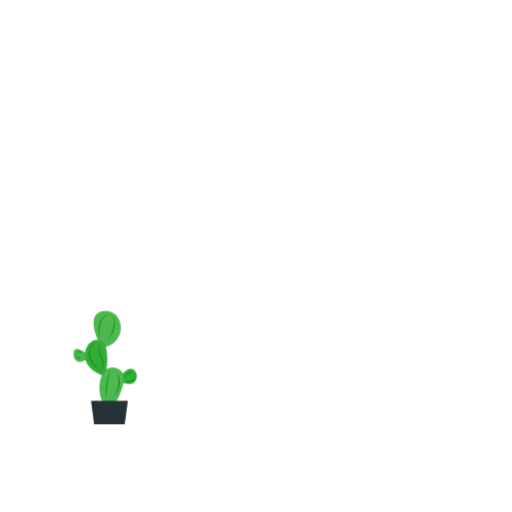
t = 0.00 s
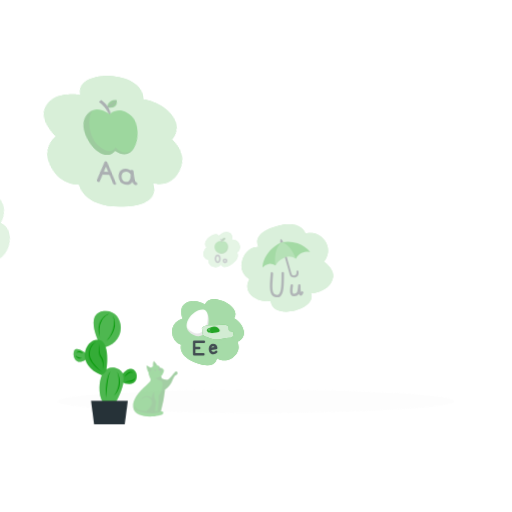
t = 1.60 s
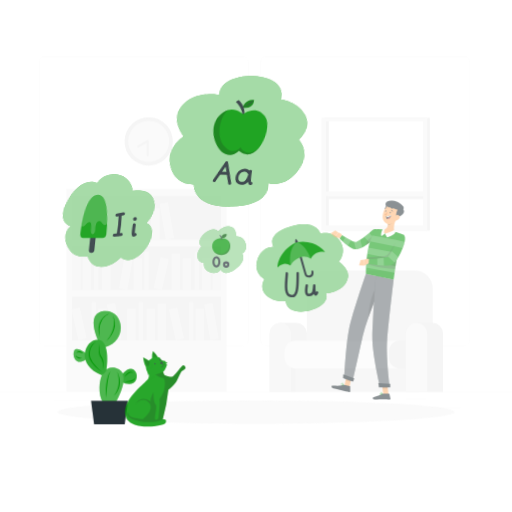
t = 2.80 s
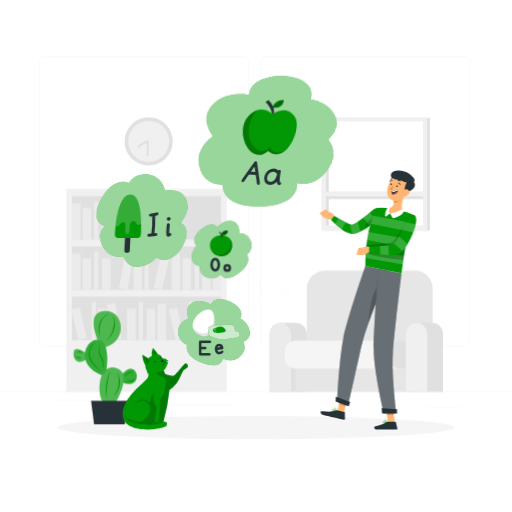
t = 5.20 s
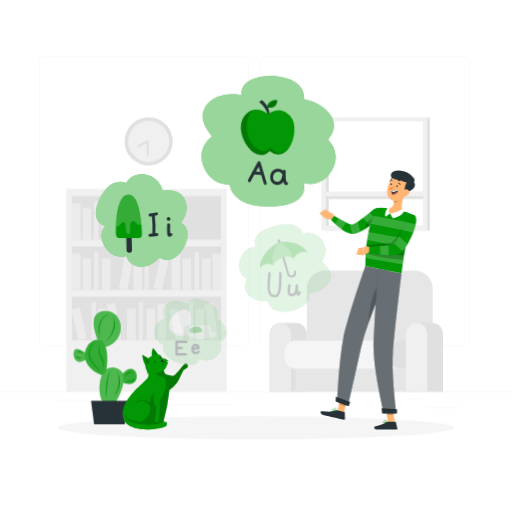
t = 6.40 s
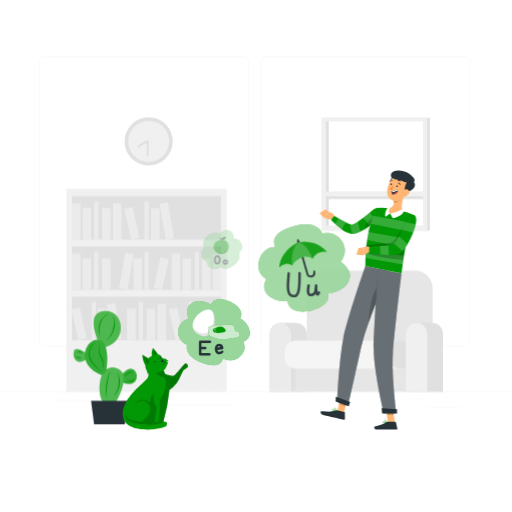
t = 8.00 s

The animated SVG that drew these frames (rendered in a browser with its animation timeline set to each time). Animation: 6 CSS @keyframes rules; one cycle of 9.60 s, repeats indefinitely.

<svg class="animated" id="freepik_stories-vowels" xmlns="http://www.w3.org/2000/svg" viewBox="0 0 500 500" version="1.1" xmlns:xlink="http://www.w3.org/1999/xlink" xmlns:svgjs="http://svgjs.com/svgjs"><style>
svg#freepik_stories-vowels:not(.animated) .animable 
		{opacity: 0;}
svg#freepik_stories-vowels.animated #freepik--background-complete--inject-1 
		{animation: 4.2s 1 forwards cubic-bezier(.36,-0.01,.5,1.38) fadeIn;animation-delay: 1.5s;opacity: 0}
svg#freepik_stories-vowels.animated #freepik--Shadow--inject-1 
		{animation: 7s infinite forwards cubic-bezier(.36,-0.01,.5,1.38) slideDown;animation-delay: 0s;}
svg#freepik_stories-vowels.animated #freepik--Plant--inject-1 
		{animation: 0 infinite forwards cubic-bezier(.36,-0.01,.5,1.38) slideUp;animation-delay: 0s;}
svg#freepik_stories-vowels.animated #freepik--Cat--inject-1 
		{animation: 5s 1 forwards cubic-bezier(.36,-0.01,.5,1.38) zoomIn;animation-delay: 0s;}
svg#freepik_stories-vowels.animated #freepik--vowel-u--inject-1 
		{animation: 5s infinite forwards cubic-bezier(.36,-0.01,.5,1.38) slideLeft;animation-delay: 0s;}
svg#freepik_stories-vowels.animated #freepik--vowel-o--inject-1 
		{animation: 6s infinite forwards cubic-bezier(.36,-0.01,.5,1.38) zoomIn;animation-delay: 0s;}
svg#freepik_stories-vowels.animated #freepik--vowel-i--inject-1 
		{animation: 7s infinite forwards cubic-bezier(.36,-0.01,.5,1.38) lightSpeedLeft;animation-delay: 0.4s;opacity: 0}
svg#freepik_stories-vowels.animated #freepik--vowel-e--inject-1 
		{animation: 2.8s infinite forwards cubic-bezier(.36,-0.01,.5,1.38) slideLeft;animation-delay: 0s;}
svg#freepik_stories-vowels.animated #freepik--vowel-a--inject-1 
		{animation: 8s infinite forwards cubic-bezier(.36,-0.01,.5,1.38) lightSpeedLeft;animation-delay: 0s;}
svg#freepik_stories-vowels.animated #freepik--Character--inject-1 
		{animation: 3s 1 forwards cubic-bezier(.36,-0.01,.5,1.38) zoomIn;animation-delay: 1.6s;opacity: 0}            @keyframes fadeIn {                0% {                    opacity: 0;                }                100% {                    opacity: 1;                }            }                    @keyframes slideDown {                0% {                    opacity: 0;                    transform: translateY(-30px);                }                100% {                    opacity: 1;                    transform: translateY(0);                }            }                    @keyframes slideUp {                0% {                    opacity: 0;                    transform: translateY(30px);                }                100% {                    opacity: 1;                    transform: inherit;                }            }                    @keyframes zoomIn {                0% {                    opacity: 0;                    transform: scale(0.5);                }                100% {                    opacity: 1;                    transform: scale(1);                }            }                    @keyframes slideLeft {                0% {                    opacity: 0;                    transform: translateX(-30px);                }                100% {                    opacity: 1;                    transform: translateX(0);                }            }                    @keyframes lightSpeedLeft {              from {                transform: translate3d(-50%, 0, 0) skewX(20deg);                opacity: 0;              }              60% {                transform: skewX(-10deg);                opacity: 1;              }              80% {                transform: skewX(2deg);              }              to {                opacity: 1;                transform: translate3d(0, 0, 0);              }            }
    </style>
	<g id="freepik--background-complete--inject-1" style="transform-origin: 250px 228.23px 0px;" class="animable"><rect y="382.4" width="500" height="0.25" style="fill: rgb(235, 235, 235); transform-origin: 250px 382.525px 0px;" id="elxksptpoyv4" class="animable"></rect><rect x="416.78" y="398.49" width="33.12" height="0.25" style="fill: rgb(235, 235, 235); transform-origin: 433.34px 398.615px 0px;" id="elcibci3r6iz7" class="animable"></rect><rect x="322.53" y="401.21" width="8.69" height="0.25" style="fill: rgb(235, 235, 235); transform-origin: 326.875px 401.335px 0px;" id="elychxprxio1e" class="animable"></rect><rect x="396.59" y="389.21" width="19.19" height="0.25" style="fill: rgb(235, 235, 235); transform-origin: 406.185px 389.335px 0px;" id="el6kr9z1sye3l" class="animable"></rect><rect x="52.46" y="390.89" width="43.19" height="0.25" style="fill: rgb(235, 235, 235); transform-origin: 74.055px 391.015px 0px;" id="elqm0g68o5wzh" class="animable"></rect><rect x="104.56" y="390.89" width="6.33" height="0.25" style="fill: rgb(235, 235, 235); transform-origin: 107.725px 391.015px 0px;" id="el1p5yipfyoa6" class="animable"></rect><rect x="131.47" y="395.11" width="93.68" height="0.25" style="fill: rgb(235, 235, 235); transform-origin: 178.31px 395.235px 0px;" id="el3djxaoil8o4" class="animable"></rect><path d="M237,337.8H43.91a5.71,5.71,0,0,1-5.7-5.71V60.66A5.71,5.71,0,0,1,43.91,55H237a5.71,5.71,0,0,1,5.71,5.71V332.09A5.71,5.71,0,0,1,237,337.8ZM43.91,55.2a5.46,5.46,0,0,0-5.45,5.46V332.09a5.46,5.46,0,0,0,5.45,5.46H237a5.47,5.47,0,0,0,5.46-5.46V60.66A5.47,5.47,0,0,0,237,55.2Z" style="fill: rgb(235, 235, 235); transform-origin: 140.46px 196.4px 0px;" id="el8dz42i6q6t5" class="animable"></path><path d="M453.31,337.8H260.21a5.72,5.72,0,0,1-5.71-5.71V60.66A5.72,5.72,0,0,1,260.21,55h193.1A5.71,5.71,0,0,1,459,60.66V332.09A5.71,5.71,0,0,1,453.31,337.8ZM260.21,55.2a5.47,5.47,0,0,0-5.46,5.46V332.09a5.47,5.47,0,0,0,5.46,5.46h193.1a5.47,5.47,0,0,0,5.46-5.46V60.66a5.47,5.47,0,0,0-5.46-5.46Z" style="fill: rgb(235, 235, 235); transform-origin: 356.75px 196.4px 0px;" id="elhm9a8lz2179" class="animable"></path><rect x="414.5" y="115" width="5.24" height="110.17" style="fill: rgb(224, 224, 224); transform-origin: 417.12px 170.085px 0px;" id="elxuv2oknto9q" class="animable"></rect><g id="eltonrob8ndrr"><rect x="317.1" y="115" width="99.62" height="110.17" style="fill: rgb(224, 224, 224); transform-origin: 366.91px 170.085px 0px; transform: rotate(180deg);" class="animable" id="elfv9z35qx9xp"></rect></g><g id="elk6b37m2gqsh"><rect x="313.92" y="115" width="103.32" height="110.17" style="fill: rgb(240, 240, 240); transform-origin: 365.58px 170.085px 0px; transform: rotate(180deg);" class="animable" id="el5h38opreohr"></rect></g><g id="elojrylvp3bb"><rect x="318.29" y="118.51" width="94.74" height="101.6" style="fill: rgb(255, 255, 255); transform-origin: 365.66px 169.31px 0px; transform: rotate(180deg);" class="animable" id="el85etejwk7r7"></rect></g><g id="elvxd6n4xk2"><rect x="318.29" y="118.51" width="2.74" height="101.6" style="fill: rgb(224, 224, 224); transform-origin: 319.66px 169.31px 0px; transform: rotate(180deg);" class="animable" id="el44cfynotybo"></rect></g><g id="elwdd4625pnx"><rect x="365.63" y="146.67" width="2.74" height="92.54" style="fill: rgb(224, 224, 224); transform-origin: 367px 192.94px 0px; transform: rotate(-90deg);" class="animable" id="elioojbc9qrrk"></rect></g><g id="elwsoglfu7zkt"><rect x="318.29" y="186.97" width="96.21" height="4.6" style="fill: rgb(240, 240, 240); transform-origin: 366.395px 189.27px 0px; transform: rotate(180deg);" class="animable" id="elr7yrdh6uvi"></rect></g><rect x="64.86" y="184.35" width="156.54" height="198.22" style="fill: rgb(240, 240, 240); transform-origin: 143.13px 283.46px 0px;" id="elmkd4wn77tdh" class="animable"></rect><rect x="70.39" y="191.57" width="145.47" height="42.39" style="fill: rgb(224, 224, 224); transform-origin: 143.125px 212.765px 0px;" id="elwcjsnqslsqj" class="animable"></rect><rect x="70.39" y="198.44" width="8.26" height="35.52" style="fill: rgb(235, 235, 235); transform-origin: 74.52px 216.2px 0px;" id="el0te5hdnvpzt" class="animable"></rect><rect x="110.35" y="198.44" width="8.26" height="35.52" style="fill: rgb(235, 235, 235); transform-origin: 114.48px 216.2px 0px;" id="el5doeydqzd9i" class="animable"></rect><g id="elh8jfs63i6ua"><rect x="158.79" y="197.99" width="8.26" height="35.52" style="fill: rgb(235, 235, 235); transform-origin: 162.92px 215.75px 0px; transform: rotate(-9.78deg);" class="animable" id="elk26n9lzxkk"></rect></g><rect x="80.63" y="203.12" width="8.26" height="30.84" style="fill: rgb(235, 235, 235); transform-origin: 84.76px 218.54px 0px;" id="el3axk52ylvu7" class="animable"></rect><rect x="99.62" y="203.12" width="8.26" height="30.84" style="fill: rgb(235, 235, 235); transform-origin: 103.75px 218.54px 0px;" id="elwegt9xy5u4" class="animable"></rect><rect x="147.57" y="203.12" width="8.26" height="30.84" style="fill: rgb(235, 235, 235); transform-origin: 151.7px 218.54px 0px;" id="elco7vw58p3gt" class="animable"></rect><g id="elo5idtq35h39"><rect x="124.65" y="202.59" width="8.26" height="30.84" style="fill: rgb(235, 235, 235); transform-origin: 128.78px 218.01px 0px; transform: rotate(-12.53deg);" class="animable" id="el0p78qatu4wq"></rect></g><rect x="91.91" y="196.67" width="4.13" height="37.29" style="fill: rgb(235, 235, 235); transform-origin: 93.975px 215.315px 0px;" id="elg2wlljzd12w" class="animable"></rect><rect x="141.06" y="196.67" width="4.13" height="37.29" style="fill: rgb(235, 235, 235); transform-origin: 143.125px 215.315px 0px;" id="elyxglxv0wzym" class="animable"></rect><g id="elgzmdlj3ldal"><rect x="70.39" y="240.67" width="145.47" height="42.39" style="fill: rgb(224, 224, 224); transform-origin: 143.125px 261.865px 0px; transform: rotate(180deg);" class="animable" id="elalnxovs2tac"></rect></g><g id="elvt6izeb4dns"><rect x="207.6" y="247.54" width="8.26" height="35.52" style="fill: rgb(235, 235, 235); transform-origin: 211.73px 265.3px 0px; transform: rotate(180deg);" class="animable" id="elquxb7z7jbkj"></rect></g><g id="elafbfnvso2m"><rect x="167.64" y="247.54" width="8.26" height="35.52" style="fill: rgb(235, 235, 235); transform-origin: 171.77px 265.3px 0px; transform: rotate(180deg);" class="animable" id="elgd38t9j4ov8"></rect></g><g id="elktw5g71qgha"><rect x="119.2" y="247.09" width="8.26" height="35.52" style="fill: rgb(235, 235, 235); transform-origin: 123.33px 264.85px 0px; transform: rotate(-170.256deg);" class="animable" id="elje8td0g7too"></rect></g><g id="el1rshxm21fllj"><rect x="197.36" y="252.22" width="8.26" height="30.84" style="fill: rgb(235, 235, 235); transform-origin: 201.49px 267.64px 0px; transform: rotate(180deg);" class="animable" id="elgoiudmx03o7"></rect></g><g id="elrktrsc2yzgf"><rect x="178.36" y="252.22" width="8.26" height="30.84" style="fill: rgb(235, 235, 235); transform-origin: 182.49px 267.64px 0px; transform: rotate(180deg);" class="animable" id="elgj7boag4pzh"></rect></g><g id="ela7zh8cqv1sg"><rect x="130.42" y="252.22" width="8.26" height="30.84" style="fill: rgb(235, 235, 235); transform-origin: 134.55px 267.64px 0px; transform: rotate(180deg);" class="animable" id="elw8agzfb88gm"></rect></g><g id="elczc833zj2q"><rect x="153.34" y="251.69" width="8.26" height="30.84" style="fill: rgb(235, 235, 235); transform-origin: 157.47px 267.11px 0px; transform: rotate(-167.47deg);" class="animable" id="el6xk37qpf7oa"></rect></g><g id="elrlcpdgohvdi"><rect x="190.21" y="245.77" width="4.13" height="37.29" style="fill: rgb(235, 235, 235); transform-origin: 192.275px 264.415px 0px; transform: rotate(180deg);" class="animable" id="el0zpo9hifs9ch"></rect></g><g id="el3i9pyxz8h0l"><rect x="141.06" y="245.77" width="4.13" height="37.29" style="fill: rgb(235, 235, 235); transform-origin: 143.125px 264.415px 0px; transform: rotate(180deg);" class="animable" id="eli7k4ew3smpt"></rect></g><rect x="70.39" y="247.54" width="8.26" height="35.52" style="fill: rgb(235, 235, 235); transform-origin: 74.52px 265.3px 0px;" id="el9ilajs02fms" class="animable"></rect><rect x="80.63" y="252.22" width="8.26" height="30.84" style="fill: rgb(235, 235, 235); transform-origin: 84.76px 267.64px 0px;" id="el67z4bt2v2af" class="animable"></rect><rect x="99.62" y="252.22" width="8.26" height="30.84" style="fill: rgb(235, 235, 235); transform-origin: 103.75px 267.64px 0px;" id="els9ygj5avboq" class="animable"></rect><rect x="91.91" y="245.77" width="4.13" height="37.29" style="fill: rgb(235, 235, 235); transform-origin: 93.975px 264.415px 0px;" id="elf7vrx3edbot" class="animable"></rect><rect x="70.39" y="289.77" width="145.47" height="42.39" style="fill: rgb(224, 224, 224); transform-origin: 143.125px 310.965px 0px;" id="elwz2vlv91tjr" class="animable"></rect><rect x="153.89" y="296.63" width="8.26" height="35.52" style="fill: rgb(235, 235, 235); transform-origin: 158.02px 314.39px 0px;" id="el6ldtcta8lxj" class="animable"></rect><g id="el6121lsdxbai"><rect x="202.32" y="296.19" width="8.26" height="35.52" style="fill: rgb(235, 235, 235); transform-origin: 206.45px 313.95px 0px; transform: rotate(-9.78deg);" class="animable" id="el6b6nnsnywqi"></rect></g><rect x="124.17" y="301.32" width="8.26" height="30.84" style="fill: rgb(235, 235, 235); transform-origin: 128.3px 316.74px 0px;" id="elk828kfd0t3q" class="animable"></rect><rect x="143.16" y="301.32" width="8.26" height="30.84" style="fill: rgb(235, 235, 235); transform-origin: 147.29px 316.74px 0px;" id="el0t4edphr64p" class="animable"></rect><rect x="191.1" y="301.32" width="8.26" height="30.84" style="fill: rgb(235, 235, 235); transform-origin: 195.23px 316.74px 0px;" id="elrl6i78zoz6" class="animable"></rect><g id="eloh7ls98h3t9"><rect x="168.18" y="300.79" width="8.26" height="30.84" style="fill: rgb(235, 235, 235); transform-origin: 172.31px 316.21px 0px; transform: rotate(-12.53deg);" class="animable" id="eldf13suuoepc"></rect></g><rect x="135.44" y="294.87" width="4.13" height="37.29" style="fill: rgb(235, 235, 235); transform-origin: 137.505px 313.515px 0px;" id="el7jkbeiv7chj" class="animable"></rect><rect x="184.6" y="294.87" width="4.13" height="37.29" style="fill: rgb(235, 235, 235); transform-origin: 186.665px 313.515px 0px;" id="elzn37op7fr1s" class="animable"></rect><g id="elj3e4di1yb7c"><rect x="107.25" y="296.19" width="8.26" height="35.52" style="fill: rgb(235, 235, 235); transform-origin: 111.38px 313.95px 0px; transform: rotate(-9.78deg);" class="animable" id="el3b26clv96g"></rect></g><rect x="96.03" y="301.32" width="8.26" height="30.84" style="fill: rgb(235, 235, 235); transform-origin: 100.16px 316.74px 0px;" id="eltnblwkq44qp" class="animable"></rect><g id="elg72jt2yqmip"><rect x="73.11" y="300.79" width="8.26" height="30.84" style="fill: rgb(235, 235, 235); transform-origin: 77.24px 316.21px 0px; transform: rotate(-12.53deg);" class="animable" id="elfnsudzzjpjg"></rect></g><rect x="89.53" y="294.87" width="4.13" height="37.29" style="fill: rgb(235, 235, 235); transform-origin: 91.595px 313.515px 0px;" id="elevqz7mnfapf" class="animable"></rect><path d="M317,264.25h88.22a17.32,17.32,0,0,1,17.32,17.33v68.88H299.68V281.58A17.33,17.33,0,0,1,317,264.25Z" style="fill: rgb(230, 230, 230); transform-origin: 361.11px 307.355px 0px;" id="elifj4pygjnjn" class="animable"></path><path d="M273.6,315.31h15.78a10.3,10.3,0,0,1,10.3,10.29v57H263.3v-57A10.3,10.3,0,0,1,273.6,315.31Z" style="fill: rgb(224, 224, 224); transform-origin: 281.49px 348.955px 0px;" id="elt8k7zuz79ja" class="animable"></path><path d="M273.6,315.31h.33a10.3,10.3,0,0,1,10.3,10.29v57H263.3v-57A10.3,10.3,0,0,1,273.6,315.31Z" style="fill: rgb(235, 235, 235); transform-origin: 273.765px 348.955px 0px;" id="elcihe0jopu8" class="animable"></path><rect x="288.63" y="356.4" width="121.06" height="26.17" style="fill: rgb(230, 230, 230); transform-origin: 349.16px 369.485px 0px;" id="eleykdvrr4a1" class="animable"></rect><rect x="277.99" y="332.47" width="137.69" height="27.45" rx="10.47" style="fill: rgb(245, 245, 245); transform-origin: 346.835px 346.195px 0px;" id="elsriazivfea" class="animable"></rect><rect x="380.07" y="332.47" width="35.41" height="27.45" rx="10.47" style="fill: rgb(224, 224, 224); isolation: isolate; transform-origin: 397.775px 346.195px 0px;" id="elmfsjrbd61oo" class="animable"></rect><path d="M406.58,315.31h15.79a10.3,10.3,0,0,1,10.3,10.29v57H396.29v-57A10.29,10.29,0,0,1,406.58,315.31Z" style="fill: rgb(224, 224, 224); transform-origin: 414.48px 348.955px 0px;" id="el1lcegrrc201" class="animable"></path><path d="M406.58,315.31h.34a10.29,10.29,0,0,1,10.29,10.29v57H396.29v-57A10.29,10.29,0,0,1,406.58,315.31Z" style="fill: rgb(240, 240, 240); transform-origin: 406.75px 348.955px 0px;" id="elthot60yxd" class="animable"></path><g id="elxsy9wllxwh"><circle cx="145.19" cy="138.02" r="23.55" style="fill: rgb(224, 224, 224); transform-origin: 145.19px 138.02px 0px; transform: rotate(-9.22deg);" class="animable" id="elomnxcc20n9"></circle></g><g id="elnz5ka0vjao"><circle cx="145.19" cy="138.02" r="20.03" style="fill: rgb(240, 240, 240); transform-origin: 145.19px 138.02px 0px; transform: rotate(-9.22deg);" class="animable" id="elbqvxiemvlde"></circle></g><polyline points="144.25 151.76 144.25 137.76 134.97 143.01" style="fill: rgb(240, 240, 240); transform-origin: 139.61px 144.76px 0px;" id="elzee8f96eow" class="animable"></polyline><path d="M144.25,152.76a1,1,0,0,1-1-1V139.47l-7.79,4.41a1,1,0,0,1-1-1.74l9.27-5.25a1,1,0,0,1,1,0,1,1,0,0,1,.5.87v14A1,1,0,0,1,144.25,152.76Z" style="fill: rgb(224, 224, 224); transform-origin: 139.593px 144.758px 0px;" id="elcco3a6np94a" class="animable"></path></g><g id="freepik--Shadow--inject-1" style="transform-origin: 250px 416.24px 0px;" class="animable"><ellipse id="freepik--path--inject-1" cx="250" cy="416.24" rx="193.89" ry="11.32" style="fill: rgb(245, 245, 245); transform-origin: 250px 416.24px 0px;" class="animable"></ellipse></g><g id="freepik--Plant--inject-1" style="transform-origin: 102.677px 358.995px 0px;" class="animable"><path d="M118.1,366.84s7-9.81,12.29-5.91,3.5,13.2-2.18,13.94a14.39,14.39,0,0,1-9.64-2.13Z" style="fill: #029805; transform-origin: 125.823px 367.505px 0px;" id="el9k83wozpuk" class="animable"></path><g id="elfewx8bgkzku"><path d="M118.1,366.84s7-9.81,12.29-5.91,3.5,13.2-2.18,13.94a14.39,14.39,0,0,1-9.64-2.13Z" style="fill: rgb(255, 255, 255); isolation: isolate; opacity: 0.2; transform-origin: 125.823px 367.505px 0px;" class="animable" id="elhpc9g8i6von"></path></g><path d="M84.73,346s-7-6.29-11-4.82-2.22,17.69,9.72,10.13Z" style="fill: #029805; transform-origin: 78.2684px 347.133px 0px;" id="elec0d3zxezm" class="animable"></path><g id="elgn7t0rcx5ob"><path d="M84.73,346s-7-6.29-11-4.82-2.22,17.69,9.72,10.13Z" style="fill: rgb(255, 255, 255); isolation: isolate; opacity: 0.3; transform-origin: 78.2684px 347.133px 0px;" class="animable" id="elcjh2bsxibu"></path></g><path d="M111.92,394.9s19-30.87,1.25-35.41-18.55,25.08-13,32.88S111.92,394.9,111.92,394.9Z" style="fill: #029805; transform-origin: 108.938px 377.83px 0px;" id="ela4dxsm4pbg" class="animable"></path><path d="M97.31,335.93s-15.65-29.68,3.88-32.16,24.14,28.76,1.94,35.09Z" style="fill: #029805; transform-origin: 104.64px 321.245px 0px;" id="eloplapjar7e" class="animable"></path><g id="el87s8b57vsfg"><path d="M111.92,394.9s19-30.87,1.25-35.41-18.55,25.08-13,32.88S111.92,394.9,111.92,394.9Z" style="fill: rgb(255, 255, 255); isolation: isolate; opacity: 0.3; transform-origin: 108.938px 377.83px 0px;" class="animable" id="el05jezylblsml"></path></g><g id="el6vrzmx0wcha"><path d="M97.31,335.93s-15.65-29.68,3.88-32.16,24.14,28.76,1.94,35.09Z" style="fill: rgb(255, 255, 255); isolation: isolate; opacity: 0.3; transform-origin: 104.64px 321.245px 0px;" class="animable" id="elo8t0d9gtbjh"></path></g><path d="M104,360.72s4.3-27.64-8.24-28.83-22.81,24.28,3.74,34.59C99.49,366.48,103.66,363.41,104,360.72Z" style="fill: #029805; transform-origin: 93.7915px 349.165px 0px;" id="elqf2n68ay7pk" class="animable"></path><g id="elqd1933qj1a"><path d="M104,360.72s4.3-27.64-8.24-28.83-22.81,24.28,3.74,34.59C99.49,366.48,103.66,363.41,104,360.72Z" style="fill: rgb(255, 255, 255); isolation: isolate; opacity: 0.2; transform-origin: 93.7915px 349.165px 0px;" class="animable" id="el6vmfrv9l634"></path></g><polygon points="124.79 391.37 88.86 391.37 91.86 414.36 121.79 414.36 124.79 391.37" style="fill: rgb(38, 50, 56); transform-origin: 106.825px 402.865px 0px;" id="eloi62wym5jgc" class="animable"></polygon><path d="M103.76,333.21a30.66,30.66,0,0,0,2.08-2.76,28.35,28.35,0,0,0,1.84-2.9,31.51,31.51,0,0,0,2.73-6.22,21.25,21.25,0,0,0,.92-6.67l-.1-1.7c-.09-.56-.22-1.11-.32-1.67,0-.28-.09-.57-.16-.85l-.26-.81c-.19-.55-.36-1.1-.52-1.66a16.57,16.57,0,0,1,2.13,6.64,18.28,18.28,0,0,1-.73,7,26.07,26.07,0,0,1-7.61,11.59Z" style="fill: #029805; transform-origin: 107.967px 320.59px 0px;" id="el60ygjuuhpc7" class="animable"></path><path d="M106.38,306.48a16.18,16.18,0,0,0-8.39,9.7l-.45,1.57c-.13.53-.17,1.09-.28,1.62a27.73,27.73,0,0,0-.29,3.29c0,1.11.06,2.22.09,3.34s.27,2.22.36,3.35c-.31-1.08-.56-2.19-.84-3.29-.13-1.12-.31-2.25-.38-3.39a19.89,19.89,0,0,1,.84-6.8,15.17,15.17,0,0,1,3.54-5.89,15.38,15.38,0,0,1,2.68-2.16A12.11,12.11,0,0,1,106.38,306.48Z" style="fill: #029805; transform-origin: 101.277px 317.915px 0px;" id="ellxrnj5lrej8" class="animable"></path><path d="M93.47,334a11.59,11.59,0,0,0-3.29,3.06,12.41,12.41,0,0,0-2,3.94,15.29,15.29,0,0,0-.65,4.36,6.58,6.58,0,0,0,0,1.09c0,.36,0,.72.12,1.07a12.7,12.7,0,0,0,.63,2.1,24.81,24.81,0,0,0,4.82,7.45,41.86,41.86,0,0,0,3.15,3.24c1.08,1.06,2.23,2.05,3.41,3a37.73,37.73,0,0,1-7.12-5.74,28.8,28.8,0,0,1-3-3.52A19.73,19.73,0,0,1,87.4,350a13.42,13.42,0,0,1-.65-2.27,11.5,11.5,0,0,1-.12-1.18,5.28,5.28,0,0,1,0-1.19,14.4,14.4,0,0,1,.86-4.58A11.72,11.72,0,0,1,93.47,334Z" style="fill: #029805; transform-origin: 93.1282px 348.655px 0px;" id="elizxr7zhzrz" class="animable"></path><path d="M97.31,335.93c-.07,1.06-.15,2.11-.16,3.16a27.38,27.38,0,0,0,0,3.14,18.07,18.07,0,0,0,.43,3A6.93,6.93,0,0,0,98.78,348a12.18,12.18,0,0,1,.9,1.38,8.94,8.94,0,0,1,.66,1.53,14.61,14.61,0,0,1,.65,3.18,23.89,23.89,0,0,1-.19,6.38c0-1.06-.07-2.11-.18-3.16a26.69,26.69,0,0,0-.39-3.11A12,12,0,0,0,98,348.58a7.63,7.63,0,0,1-1.27-3.09,15.43,15.43,0,0,1-.28-3.24A25.29,25.29,0,0,1,97.31,335.93Z" style="fill: #029805; transform-origin: 98.7834px 348.2px 0px;" id="elg382dd3ahg8" class="animable"></path><path d="M108.18,362.68a3.2,3.2,0,0,0-1,1.25,10,10,0,0,0-.61,1.52,26.61,26.61,0,0,0-.81,3.19q-.62,3.24-1,6.54c-.29,2.19-.51,4.39-.75,6.59-.12,1.1-.23,2.21-.32,3.31s-.2,2.21-.27,3.32a43.86,43.86,0,0,1-.18-6.68c.07-2.23.26-4.45.53-6.67a49.75,49.75,0,0,1,1.27-6.59,23.13,23.13,0,0,1,1.1-3.19,9.77,9.77,0,0,1,.84-1.47A2.82,2.82,0,0,1,108.18,362.68Z" style="fill: #029805; transform-origin: 105.683px 375.54px 0px;" id="elhs55qwlxak" class="animable"></path><path d="M114.31,363.14a18.36,18.36,0,0,1,2.25,5.84,19.43,19.43,0,0,1,.26,6.32,10.49,10.49,0,0,1-.26,1.57c-.13.51-.21,1-.38,1.54a17,17,0,0,1-1.21,2.93,17.63,17.63,0,0,1-1.65,2.69,11.46,11.46,0,0,1-1,1.2c-.35.39-.71.77-1.07,1.14a29.34,29.34,0,0,0,3-5.35,20.53,20.53,0,0,0,1.56-5.84,23.28,23.28,0,0,0,0-6.07A27.44,27.44,0,0,0,114.31,363.14Z" style="fill: #029805; transform-origin: 114.108px 374.755px 0px;" id="elj2ffxi6u2y" class="animable"></path><path d="M80,349.7a4.15,4.15,0,0,1-1.76.43,5.17,5.17,0,0,1-1.82-.25,4.25,4.25,0,0,1-1.6-1,3.25,3.25,0,0,1-.91-1.58,13.57,13.57,0,0,0,1.39,1,7.67,7.67,0,0,0,1.44.63A25.2,25.2,0,0,0,80,349.7Z" style="fill: #029805; transform-origin: 76.955px 348.717px 0px;" id="elsn5c3auyzc" class="animable"></path><path d="M80.93,345.11l-1.65-.61a9.43,9.43,0,0,0-1.56-.45,5,5,0,0,0-1.54-.09,5.7,5.7,0,0,0-1.6.49A2.69,2.69,0,0,1,76,343.2a3.57,3.57,0,0,1,1.94-.13,4.73,4.73,0,0,1,1.72.74A4.44,4.44,0,0,1,80.93,345.11Z" style="fill: #029805; transform-origin: 77.755px 344.051px 0px;" id="elv6z2vpe217" class="animable"></path><path d="M121.74,367.93a8.47,8.47,0,0,1,1.27-2.2,8.8,8.8,0,0,1,1.88-1.77,4.72,4.72,0,0,1,2.52-.9,3.07,3.07,0,0,1,2.38,1,4.14,4.14,0,0,0-2.3-.25,5.5,5.5,0,0,0-2,1A35.13,35.13,0,0,0,121.74,367.93Z" style="fill: #029805; transform-origin: 125.765px 365.494px 0px;" id="elwn5jivxc2bn" class="animable"></path><path d="M122.1,372.46a50.47,50.47,0,0,0,5.71-.89,8.17,8.17,0,0,0,2.53-1,4.15,4.15,0,0,0,1.67-2.15,3.35,3.35,0,0,1-1.19,2.77,6.36,6.36,0,0,1-2.77,1.38,12.21,12.21,0,0,1-3,.33A10.94,10.94,0,0,1,122.1,372.46Z" style="fill: #029805; transform-origin: 127.058px 370.661px 0px;" id="elzo8vhphd5eh" class="animable"></path></g>

	<g id="freepik--Cat--inject-1"
	 style="transform-origin: 151.695px 379.627px 0px;" class="animable">
	 <path d="M183.59,357.33c.4,1.51-4.27,3.91-4.27,3.91A95.48,95.48,0,0,0,175,370c-2.8,6.25-9.5,10.73-9.5,10.73a190.48,190.48,0,0,1-5.89,31.14h0c2.6,0,4.38.34,2.91,3.89s-40.38,9.48-42.62-9.29c-2-17.28,20.91-32.39,24.2-37.47,1.65-2.54,1.69-6.19,1.34-9.1-.07-.56-.14-1.08-.24-1.58a25.48,25.48,0,0,0-.77-3.3l7.54,1.34,6.52,1.16s2.34,7.35,3,7.62,6.84,3.07,9,1.21A90.6,90.6,0,0,0,177,359s2.12-2.46,3.53-3.78S183.19,355.83,183.59,357.33Z" style="fill: #029805; transform-origin: 151.695px 387.157px 0px;" id="el8nbm739yq9j" class="animable"></path><g id="eldlegaci7ftw"><path d="M183.59,357.33c.4,1.51-4.27,3.91-4.27,3.91A95.48,95.48,0,0,0,175,370c-2.8,6.25-9.5,10.73-9.5,10.73a190.48,190.48,0,0,1-5.89,31.14h0c-8.3,5.06-25.08,2.75-32.11-.12s-5-7.61-5-7.61,1.35,3.55,3,4.89,13,2.84,13,2.84,16.38-12.5,3.37-20c-4.82-2.79-10.72,3.22-11,3.34,7.65-10.08,15.94-1.78,15.94-1.78-1.08-3.11,3-10,3-10-.13,3.41.23,10.94,2.29,12.94s-2,14.7-.49,15.73,3.47-1.43,3.47-1.43,1.66-15.14,1.23-18.18,1-3.41,2-5.34,2.54-5.48,2.54-5.48,3.21-12.58-1.79-13.51c-3.8-.71-10.71-5.9-13.7-8.26-.92-.73-1.48-1.2-1.48-1.2l1.24-.38c1.36-.4,3.75-1.11,6.77-2l6.52,1.16s2.34,7.35,3,7.62,6.84,3.07,9,1.21A90.6,90.6,0,0,0,177,359s2.12-2.46,3.53-3.78S183.19,355.83,183.59,357.33Z" style="opacity: 0.2; transform-origin: 152.921px 384.815px 0px;" class="animable" id="elbny6apv1sze"></path></g><path d="M164.5,351.87s-1.23-.09-2.09-.09.73-.84.73-.84c-1-1.13-3.81-.55-4.75-1.55s-1.41-2.14-2.21-2.73a5,5,0,0,0-1.83-.66,41.14,41.14,0,0,0-5.11-6.28,15.68,15.68,0,0,0-1.08,7.83,27.9,27.9,0,0,0-3.12,2,10.49,10.49,0,0,0-3,5,9.19,9.19,0,0,0,.08,4.45c.34,1.7,1.83,3.28,1.49,5.1l.75-.54-.52,1.78c.39-.23.78-.46,1.16-.7a3.64,3.64,0,0,1-.25,2.06l.49.06a25,25,0,0,1-.23,2.87,9,9,0,0,0,3.18-1.65,6.7,6.7,0,0,0,2.58-2.68c.47-1.19,1-.73,2.11-.95a20.76,20.76,0,0,0,3.26-1.08c1.89-.73,4.37-1.69,5.46-3.52a23.13,23.13,0,0,0,2.57-6l-1.56-.33Z" style="fill: #029805; transform-origin: 153.153px 354.675px 0px;" id="elqwkvlsgmisd" class="animable"></path><path d="M156.75,352.66s1.61-2.05,2.31-1.73.33,2.15.33,2.15S157.06,354.19,156.75,352.66Z" style="fill: rgb(38, 50, 56); transform-origin: 158.119px 352.183px 0px;" id="elsbmj8c8oo1r" class="animable"></path><path d="M152,353a.68.68,0,1,1-1.06-.29A.8.8,0,0,1,152,353Z" style="fill: rgb(38, 50, 56); transform-origin: 151.364px 353.269px 0px;" id="el03lyhxfhptk5" class="animable"></path><path d="M157.46,349a.78.78,0,0,1,.06,1.09c-.27.22-.74.09-1.05-.3a.79.79,0,0,1-.06-1.09C156.68,348.52,157.15,348.66,157.46,349Z" style="fill: rgb(38, 50, 56); transform-origin: 156.967px 349.409px 0px;" id="elaa2ko8m10zr" class="animable"></path><path d="M158.47,356.72h0a.67.67,0,0,1-.58-.43.2.2,0,0,1,.1-.24.19.19,0,0,1,.23.1c.08.18.19.21.27.21h0c.39,0,1-.54,1.39-1.16s-.48-2-.84-2.43a.19.19,0,0,1,0-.26.19.19,0,0,1,.25,0c.06.08,1.43,1.85.87,2.84C159.8,356,159.05,356.72,158.47,356.72Z" style="fill: rgb(38, 50, 56); transform-origin: 159.087px 354.592px 0px;" id="el4v8dtgoqe8k" class="animable"></path><path d="M160.38,354.61a1.93,1.93,0,0,1-.34,0,.18.18,0,1,1,.07-.35,2,2,0,0,0,1.16-.18.51.51,0,0,0,.29-.5.92.92,0,0,0-.23-.63.18.18,0,0,1,.17-.31,1.16,1.16,0,0,1,.42.95.88.88,0,0,1-.49.81A2.33,2.33,0,0,1,160.38,354.61Z" style="fill: rgb(38, 50, 56); transform-origin: 160.897px 353.624px 0px;" id="elmmnch2826wf" class="animable"></path><g id="elutogzxivsgc"><path d="M149.44,340.24c-.19-.14.1,3.56.93,6a9.09,9.09,0,0,1,3.22-.39S151.24,341.58,149.44,340.24Z" style="opacity: 0.2; transform-origin: 151.487px 343.238px 0px;" class="animable" id="el58wvvn64bmo"></path></g>
	 <path d="M145.8,350.44c-.21-.45-6.9-4.18-6.9-4.18s.65,11.82,6.32,11.8S145.8,350.44,145.8,350.44Z" style="fill: #029805; transform-origin: 143.4px 352.16px 0px;" id="elm1p7agkj25n" class="animable"></path><g id="elj635mxui5r"><path d="M145.84,351.33l-6.36-4.41s1.85,6.69,3.79,8.44S145.84,351.33,145.84,351.33Z" style="opacity: 0.2; transform-origin: 142.66px 351.305px 0px;" class="animable" id="ell0ahjbd603"></path></g></g><g id="freepik--vowel-u--inject-1" style="transform-origin: 299.676px 261.685px 0px;" class="animable"><path d="M322.81,286.51c6.28,15.8-37.72,27-39.36,7.52,0,0-11.51,1.51-19-5.69s-1.7-15.72-1.7-15.72-11.36-5.84-6.8-19.1,15.68-12.25,15.68-12.25-8.26-12.68,16.75-20.14,29.1,7,29.1,7,11.06-4,18.68,6.73c7.84,11.08-.87,20.71-.87,20.71s10.74,6.86,9,15.42C341.39,285.47,322.81,286.51,322.81,286.51Z" style="fill: #029805; transform-origin: 299.676px 261.685px 0px;" id="el9nynbeem3m" class="animable"></path><g id="el4a7hi0mtx2w"><path d="M322.81,286.51c6.28,15.8-37.72,27-39.36,7.52,0,0-11.51,1.51-19-5.69s-1.7-15.72-1.7-15.72-11.36-5.84-6.8-19.1,15.68-12.25,15.68-12.25-8.26-12.68,16.75-20.14,29.1,7,29.1,7,11.06-4,18.68,6.73c7.84,11.08-.87,20.71-.87,20.71s10.74,6.86,9,15.42C341.39,285.47,322.81,286.51,322.81,286.51Z" style="fill: rgb(255, 255, 255); isolation: isolate; opacity: 0.6; transform-origin: 299.676px 261.685px 0px;" class="animable" id="elnxjaid4qvjr"></path></g><path d="M306.2,271a4.44,4.44,0,0,1-4.27-3.24l-8.39-29.48a1,1,0,1,1,1.87-.53l8.39,29.48a2.51,2.51,0,0,0,4.91-.91l-.12-1.27a1,1,0,0,1,1.94-.18l.12,1.27a4.42,4.42,0,0,1-3.36,4.72A4.08,4.08,0,0,1,306.2,271Z" style="fill: rgb(38, 50, 56); transform-origin: 302.041px 253.894px 0px;" id="eleglt27cp03h" class="animable"></path><path d="M293,238.61s-.54-5.08.39-5.16,2.63,4,2.63,4Z" style="fill: rgb(38, 50, 56); transform-origin: 294.432px 236.029px 0px;" id="elrpate0zjit" class="animable"></path><path d="M321.9,246s-9.66-2.27-13.82,6.74a12,12,0,0,0-11.54-1.13c-6.57,2.73-8.36,7.73-8.36,7.73a9.42,9.42,0,0,0-12.69,1.77c0-.46,0-15,18-24.33a12.13,12.13,0,0,1,1.26-.29A28.49,28.49,0,0,1,321.9,246Z" style="fill: #029805; transform-origin: 298.695px 248.537px 0px;" id="elhgodxq0u08g" class="animable"></path><g id="elqx6rzjuv4w"><path d="M308.08,252.71a12,12,0,0,0-11.54-1.13c-6.57,2.73-8.36,7.73-8.36,7.73s-2.86-14.26,5.34-22.56a12.13,12.13,0,0,1,1.26-.29S302.87,238.59,308.08,252.71Z" style="fill: rgb(255, 255, 255); isolation: isolate; opacity: 0.2; transform-origin: 297.889px 247.885px 0px;" class="animable" id="elaesbj7bosp"></path></g><path d="M289.71,290.36a8.37,8.37,0,0,1-1.29-.1c-6.85-1.07-6.09-10.2-5.13-21.75l.14-1.67a1.21,1.21,0,1,1,2.42.2l-.14,1.67c-.95,11.42-1.31,18.46,3.09,19.15a3,3,0,0,0,2.68-.51c2.34-2,2.52-9.72,2.52-20.41a1.22,1.22,0,1,1,2.43,0c0,13.17-.34,19.66-3.37,22.26A4.93,4.93,0,0,1,289.71,290.36Z" style="fill: rgb(38, 50, 56); transform-origin: 289.553px 277.986px 0px;" id="eld6htwepdzki" class="animable"></path><path d="M306.37,289.32A3.67,3.67,0,0,1,303,287.5c-1.3-2.37-.33-7.81-.12-8.88a1.21,1.21,0,1,1,2.38.46c-.44,2.3-.78,6.07-.13,7.26a1.48,1.48,0,0,0,1.37.55,3.16,3.16,0,0,0,2.61-1.43c.71-1.56,1-5.33,1.05-6.66a1.25,1.25,0,0,1,1.25-1.16,1.22,1.22,0,0,1,1.18,1.25,31.6,31.6,0,0,0,.4,6.52,2.72,2.72,0,0,0,.11-.25,1.21,1.21,0,0,1,2.23,1c-.45,1.06-1.22,2.37-2.3,2.54a1.61,1.61,0,0,1-1.48-.55,3.35,3.35,0,0,1-.58-1,5.71,5.71,0,0,1-4.38,2.24Z" style="fill: rgb(38, 50, 56); transform-origin: 308.886px 283.514px 0px;" id="el5r6hm7lddew" class="animable"></path></g><g id="freepik--vowel-o--inject-1" style="transform-origin: 216.512px 243.761px 0px;" class="animable"><path d="M212.26,222.61c-5.7-9.48-28.85,8.87-19.42,17.4,0,0-5.33,5.37-4.57,12.09s7.47,7.09,7.47,7.09a10,10,0,0,0,7.2,11.06c8.66,2.87,12.53-3.28,12.53-3.28s3.31,9.28,17-.72,7.85-17.84,7.85-17.84a10.69,10.69,0,0,0,3.88-12.33c-2.64-8.42-11.06-7.72-11.06-7.72s.69-8.26-4.42-10.75C220.14,213.4,212.26,222.61,212.26,222.61Z" style="fill: #029805; transform-origin: 216.512px 243.761px 0px;" id="elccgkpz1xhos" class="animable"></path><g id="el295xdriapfz"><path d="M212.26,222.61c-5.7-9.48-28.85,8.87-19.42,17.4,0,0-5.33,5.37-4.57,12.09s7.47,7.09,7.47,7.09a10,10,0,0,0,7.2,11.06c8.66,2.87,12.53-3.28,12.53-3.28s3.31,9.28,17-.72,7.85-17.84,7.85-17.84a10.69,10.69,0,0,0,3.88-12.33c-2.64-8.42-11.06-7.72-11.06-7.72s.69-8.26-4.42-10.75C220.14,213.4,212.26,222.61,212.26,222.61Z" style="fill: rgb(255, 255, 255); isolation: isolate; opacity: 0.6; transform-origin: 216.512px 243.761px 0px;" class="animable" id="el0dfidcyaym0h"></path></g><path d="M210.33,264.58c-2.73,0-4.63-2.71-4.63-6.59a8.62,8.62,0,0,1,1-4.23,4.12,4.12,0,0,1,3.62-2.25c2.72,0,4.62,2.67,4.62,6.48S213.05,264.58,210.33,264.58Zm0-10.64c-.23,0-.92,0-1.51,1a6.24,6.24,0,0,0-.69,3c0,2,.77,4.16,2.2,4.16.22,0,.89,0,1.49-1.07a6.44,6.44,0,0,0,.7-3.09C212.52,256.36,211.94,253.94,210.33,253.94Z" style="fill: rgb(38, 50, 56); transform-origin: 210.319px 258.045px 0px;" id="elvydtoya2vc" class="animable"></path><path d="M221.71,264.82a3.69,3.69,0,1,1,3.68-3.69A3.69,3.69,0,0,1,221.71,264.82Zm0-4.95a1.26,1.26,0,0,0,0,2.52,1.26,1.26,0,1,0,0-2.52Z" style="fill: rgb(38, 50, 56); transform-origin: 221.7px 261.13px 0px;" id="elc7qsi5wd7hp" class="animable"></path><path d="M216.42,250c-12.87,0-15.46-17.51-2.52-19.52a16.6,16.6,0,0,1,2.52-.18,12.46,12.46,0,0,1,3.83.55C230.28,234.06,227.6,250,216.42,250Z" style="fill: #029805; transform-origin: 215.931px 240.149px 0px;" id="el1oxws72y299i" class="animable"></path><g id="el8m3cu0b8hf"><path d="M216.42,250a10.77,10.77,0,0,1-9.44-4.9,11,11,0,0,0,8.35,3.46c8.67,0,12.22-9.62,8.68-15.41C229.24,238.62,225.87,250,216.42,250Z" style="opacity: 0.2; transform-origin: 216.726px 241.579px 0px;" class="animable" id="el9ijmz3wzfxp"></path></g><g id="elmykhrzfknms"><path d="M219.52,232.18c.1.34-.91-.28-1.68,0s-1.06.91-1.4.44-1.24-.44-1.92-.44.34-.24.29-.91c0-.38-.5-.66-.91-.83a16.6,16.6,0,0,1,2.52-.18,12.46,12.46,0,0,1,3.83.55,4.51,4.51,0,0,0-1.58.51C217.92,231.85,219.42,231.85,219.52,232.18Z" style="opacity: 0.1; transform-origin: 217.075px 231.524px 0px;" class="animable" id="elkc7vqbe07u"></path></g><path d="M216,231.55a3.35,3.35,0,0,1,.61.2,2.22,2.22,0,0,1,.44-.06c.53-1.67-2.16-4.88-2.16-4.88l-1.13.24A7.19,7.19,0,0,1,216,231.55Z" style="fill: rgb(38, 50, 56); transform-origin: 215.44px 229.28px 0px;" id="el7orywh3zut9" class="animable"></path><path d="M216,229.88s1-5.29,6.31-4C222.31,225.89,222.46,230.79,216,229.88Z" style="fill: #029805; transform-origin: 219.155px 227.835px 0px;" id="el84q1n9u6k3m" class="animable"></path><g id="els62m21gwgn"><path d="M216,229.88s1-5.29,6.31-4C222.31,225.89,222.46,230.79,216,229.88Z" style="opacity: 0.4; transform-origin: 219.155px 227.835px 0px;" class="animable" id="elq2t9qqiin8c"></path></g><path d="M216,230.12a.27.27,0,0,1-.19-.08.25.25,0,0,1,0-.34c.13-.11,3-2.69,5.46-3.28a.24.24,0,0,1,.29.18.26.26,0,0,1-.18.3c-2.31.55-5.21,3.13-5.24,3.16A.27.27,0,0,1,216,230.12Z" style="fill: rgb(38, 50, 56); transform-origin: 218.654px 228.267px 0px;" id="elnwe3dqbmw0o" class="animable"></path></g><g id="freepik--vowel-i--inject-1" style="transform-origin: 138.268px 215.319px 0px;" class="animable"><path d="M176.29,217.88c17.5,7.17-4.29,46.5-21.55,33.35,0,0-6.88,9.25-18.14,9.27s-14.2-10.35-14.2-10.35-12.85,3.74-20.61-9.23.94-20.08.94-20.08-16.33-3.49-4.84-26.65,26.35-15.41,26.35-15.41S128.71,168,143,170.52a19.69,19.69,0,0,1,16.52,15.83s13.25-2.55,19.12,5C188.55,204,176.29,217.88,176.29,217.88Z" style="fill: #029805; transform-origin: 138.268px 215.319px 0px;" id="el6eg2dxwkf7" class="animable"></path><g id="el4xsmf6a59pm"><path d="M176.29,217.88c17.5,7.17-4.29,46.5-21.55,33.35,0,0-6.88,9.25-18.14,9.27s-14.2-10.35-14.2-10.35-12.85,3.74-20.61-9.23.94-20.08.94-20.08-16.33-3.49-4.84-26.65,26.35-15.41,26.35-15.41S128.71,168,143,170.52a19.69,19.69,0,0,1,16.52,15.83s13.25-2.55,19.12,5C188.55,204,176.29,217.88,176.29,217.88Z" style="fill: rgb(255, 255, 255); isolation: isolate; opacity: 0.6; transform-origin: 138.268px 215.319px 0px;" class="animable" id="el19crbhjq18s"></path></g><rect x="122.91" y="225.28" width="5.29" height="21.65" rx="2.64" style="fill: rgb(38, 50, 56); transform-origin: 125.555px 236.105px 0px;" id="el9uhl2qvh30p" class="animable"></rect><path d="M138.27,228.8c0,2-1.37,3.7-3.06,3.7H115.88c-1.69,0-3-1.67-3-3.73s.08-4.89.27-8.05c.74-12.56,3.49-30.68,13.07-30.68,8.41,0,11,16.4,11.78,28.83C138.2,222.78,138.27,226.31,138.27,228.8Z" style="fill: #029805; transform-origin: 125.575px 211.27px 0px;" id="el16k6swkokac" class="animable"></path><g id="el9qndhjpqauj"><path d="M138,218.87c-4.07,2.66-4.59-2.1-7.48-2.91s-3.89,3.62-3.57,8-1.56,5.85-3.27,4,.16-11.35-3-11.06-3.72,4.68-6.53,4.21a2.65,2.65,0,0,1-1-.42c.74-12.56,3.49-30.68,13.07-30.68C134.59,190,137.2,206.44,138,218.87Z" style="fill: rgb(255, 255, 255); isolation: isolate; opacity: 0.2; transform-origin: 125.575px 209.376px 0px;" class="animable" id="el1zpj5n0f8tm"></path></g><path d="M149.89,230.47h-.16a1.44,1.44,0,0,1-1.29-1.6,98.58,98.58,0,0,0,0-17.83,1.46,1.46,0,0,1,2.9-.3,99,99,0,0,1,0,18.44A1.45,1.45,0,0,1,149.89,230.47Z" style="fill: rgb(38, 50, 56); transform-origin: 150.1px 219.99px 0px;" id="elam1tnm297r" class="animable"></path><path d="M146.69,211.54a1.46,1.46,0,0,1-.27-2.89l6.15-1.15a1.46,1.46,0,1,1,.54,2.86L147,211.52Z" style="fill: rgb(38, 50, 56); transform-origin: 149.834px 209.494px 0px;" id="elrc7ct81qnss" class="animable"></path><path d="M146.05,231.18a1.46,1.46,0,0,1-.15-2.91l6.79-.7a1.45,1.45,0,1,1,.3,2.89l-6.79.71Z" style="fill: rgb(38, 50, 56); transform-origin: 149.451px 229.371px 0px;" id="elg51n6gu4xk9" class="animable"></path><path d="M165.35,231.18a2.15,2.15,0,0,1-.43,0,2.27,2.27,0,0,1-1.69-1.68c-.55-1.73-.19-8.25-.06-10.21a1.46,1.46,0,0,1,2.91.19,80,80,0,0,0-.18,8.27,1.46,1.46,0,0,1,1.74,2.27A3.37,3.37,0,0,1,165.35,231.18Zm.66-2.61h0Z" style="fill: rgb(38, 50, 56); transform-origin: 165.465px 224.595px 0px;" id="elyp3ubbc0e" class="animable"></path><circle cx="164.69" cy="213.77" r="1.86" style="fill: rgb(38, 50, 56); transform-origin: 164.69px 213.77px 0px;" id="elddnl0iexe4a" class="animable"></circle></g><g id="freepik--vowel-e--inject-1" style="transform-origin: 207.14px 324.396px 0px;" class="animable"><path d="M204.32,297.42c3.31-12.85,36.21.34,28.28,13.37,0,0,8,4.35,9.38,12.34s-6.16,10.7-6.16,10.7a12,12,0,0,1-4.5,15.18c-9,6.26-15.53.5-15.53.5s-.63,11.8-19.83,5-15.12-17.83-15.12-17.83a12.82,12.82,0,0,1-8.69-12.84c.16-10.59,10.09-12.66,10.09-12.66s-3.62-9.27,1.4-13.87C192.12,289.52,204.32,297.42,204.32,297.42Z" style="fill: #029805; transform-origin: 207.14px 324.396px 0px;" id="el3z47marfss6" class="animable"></path><g id="elo5ynz0k5ni"><path d="M204.32,297.42c3.31-12.85,36.21.34,28.28,13.37,0,0,8,4.35,9.38,12.34s-6.16,10.7-6.16,10.7a12,12,0,0,1-4.5,15.18c-9,6.26-15.53.5-15.53.5s-.63,11.8-19.83,5-15.12-17.83-15.12-17.83a12.82,12.82,0,0,1-8.69-12.84c.16-10.59,10.09-12.66,10.09-12.66s-3.62-9.27,1.4-13.87C192.12,289.52,204.32,297.42,204.32,297.42Z" style="fill: rgb(255, 255, 255); isolation: isolate; opacity: 0.6; transform-origin: 207.14px 324.396px 0px;" class="animable" id="ely0g8np9lzwt"></path></g><path d="M202.66,347.12h-9.1a1.21,1.21,0,0,1-1.21-1.21V333.74a1.22,1.22,0,0,1,1.21-1.22h9.61a1.22,1.22,0,0,1,0,2.43h-8.4v9.74h7.89a1.22,1.22,0,0,1,0,2.43Z" style="fill: rgb(38, 50, 56); transform-origin: 198.315px 339.82px 0px;" id="elpx82irwu148" class="animable"></path><path d="M198.36,341h-4.8a1.22,1.22,0,0,1,0-2.43h4.8a1.22,1.22,0,1,1,0,2.43Z" style="fill: rgb(38, 50, 56); transform-origin: 196.07px 339.785px 0px;" id="elo3vt6wvcma" class="animable"></path><path d="M212.09,346H212c-2.76-.06-4.21-2.84-4.17-5.44,0-2.83,1.75-4.81,4.17-4.81h0a4.46,4.46,0,0,1,4.26,3.92,1.21,1.21,0,0,1-1,1.38l-4.88.82c.27.93.84,1.68,1.63,1.7a2.83,2.83,0,0,0,2.1-.83,1.24,1.24,0,0,1,1.71-.18,1.22,1.22,0,0,1,.2,1.69A5.17,5.17,0,0,1,212.09,346Zm-.11-7.82a1.6,1.6,0,0,0-1.55,1.23l3-.51a1.7,1.7,0,0,0-1.4-.72Z" style="fill: rgb(38, 50, 56); transform-origin: 212.052px 340.875px 0px;" id="elyw5vvun1pf" class="animable"></path><path d="M202.67,302.31c8.84,1.38,6.38,32.27-9.56,24.8S192.76,300.77,202.67,302.31Z" style="fill: rgb(255, 255, 255); transform-origin: 197px 315.247px 0px;" id="elfzclbyiwrsb" class="animable"></path><g id="elsa18qt1e7q"><path d="M193.11,327.11c-4.11-1.93-6.12-4.61-6.68-7.49a12.32,12.32,0,0,0,5.72,4.88c11.91,5.59,16.3-10.28,14.06-19.21C210.27,313.16,206.31,333.31,193.11,327.11Z" style="opacity: 0.1; transform-origin: 197.081px 316.783px 0px;" class="animable" id="ellc6ipc5hno"></path></g><path d="M207.83,329.8c-.82-.3-1.66-.6-2.54-.87-1.46-.46-3-1.31-3.41-2.78-.34-1.24.21-2.62-.22-3.83a5.31,5.31,0,0,1-.51-1.41,2.17,2.17,0,0,1,1.17-1.73c2.73-1.85,6.28-1.72,9.57-1.57,3.47.17,6.73-.31,10.15-.43,3-.1,5.53.6,5.25,3.95a2.17,2.17,0,0,0,.61,2,4,4,0,0,0,1.67.44,6.3,6.3,0,0,1,1.7.75,1.24,1.24,0,0,1,.54.47,1.19,1.19,0,0,1,.08.62c-.2,3.16-.49,4.39-3.82,4.39-3.72-.1-7.21,1.34-10.87,1.76S210.87,330.88,207.83,329.8Z" style="fill: #029805; transform-origin: 216.526px 324.411px 0px;" id="elykaa2mw45a" class="animable"></path><g id="elwikuxd2tzd"><path d="M207.83,329.8c-.82-.3-1.66-.6-2.54-.87-1.46-.46-3-1.31-3.41-2.78-.34-1.24.21-2.62-.22-3.83a5.31,5.31,0,0,1-.51-1.41,2.17,2.17,0,0,1,1.17-1.73c2.73-1.85,6.28-1.72,9.57-1.57,3.47.17,6.73-.31,10.15-.43,3-.1,5.53.6,5.25,3.95a2.17,2.17,0,0,0,.61,2,4,4,0,0,0,1.67.44,6.3,6.3,0,0,1,1.7.75,1.24,1.24,0,0,1,.54.47,1.19,1.19,0,0,1,.08.62c-.2,3.16-.49,4.39-3.82,4.39-3.72-.1-7.21,1.34-10.87,1.76S210.87,330.88,207.83,329.8Z" style="fill: rgb(255, 255, 255); isolation: isolate; opacity: 0.8; transform-origin: 216.526px 324.411px 0px;" class="animable" id="elkxpgitd1hfn"></path></g><path d="M205.94,322.59a2.23,2.23,0,0,1,1.16-1.75,13.47,13.47,0,0,1,3.55-1.58,7.16,7.16,0,0,1,4.39-.11,5.77,5.77,0,0,1,3,2.39,2.59,2.59,0,0,1,.45,1.34,1.4,1.4,0,0,1-1.23,1.36,38.65,38.65,0,0,1-4.29.82c-2,.28-5,.48-6.47-1.21A1.88,1.88,0,0,1,205.94,322.59Z" style="fill: #029805; transform-origin: 212.215px 322.053px 0px;" id="el8d6hg08n7lm" class="animable"></path><g id="eljy5ey9mgvds"><path d="M209.44,320.54c-.27.06-2.74,1-2.39,1.76a4.21,4.21,0,0,0,2.93,1.42c.54-.13-2.21-.81-1.48-1.69S209.83,320.45,209.44,320.54Z" style="fill: rgb(255, 255, 255); isolation: isolate; opacity: 0.4; transform-origin: 208.533px 322.126px 0px;" class="animable" id="elw9awueocr3"></path></g></g><g id="freepik--vowel-a--inject-1" style="transform-origin: 261.843px 138.03px 0px;" class="animable"><path d="M237.63,92.74C234.56,67.2,303.22,67.85,298.1,97c0,0,17.42,2.25,25.62,15.67s-3.59,23.65-3.59,23.65,14.35,12.93,2.56,30.57S295,178.69,295,178.69s7.18,21.74-32.28,23-39.85-21.52-39.85-21.52-17.74,1.62-24.71-17.07c-7.18-19.23,9.28-30,9.28-30s-13.05-14.17-7.23-26C210.05,87.07,237.63,92.74,237.63,92.74Z" style="fill: #029805; transform-origin: 261.843px 138.03px 0px;" id="elb722ly6jjxw" class="animable"></path><g id="elbasnyj7vdst"><path d="M237.63,92.74C234.56,67.2,303.22,67.85,298.1,97c0,0,17.42,2.25,25.62,15.67s-3.59,23.65-3.59,23.65,14.35,12.93,2.56,30.57S295,178.69,295,178.69s7.18,21.74-32.28,23-39.85-21.52-39.85-21.52-17.74,1.62-24.71-17.07c-7.18-19.23,9.28-30,9.28-30s-13.05-14.17-7.23-26C210.05,87.07,237.63,92.74,237.63,92.74Z" style="fill: rgb(255, 255, 255); isolation: isolate; opacity: 0.6; transform-origin: 261.843px 138.03px 0px;" class="animable" id="elhec6btup7wg"></path></g><path d="M261.85,104.93s1-7.83,10.11-7.28C272,97.65,273.14,106.84,261.85,104.93Z" style="fill: #029805; transform-origin: 266.93px 101.407px 0px;" id="elqrmfatrckwn" class="animable"></path><g id="elr7yp08j4haq"><path d="M261.85,104.93s1-7.83,10.11-7.28C272,97.65,273.14,106.84,261.85,104.93Z" style="opacity: 0.2; transform-origin: 266.93px 101.407px 0px;" class="animable" id="elvscb48kr90c"></path></g><path d="M263.94,112.22s1.64-7.47-6.91-14.57l-2.64,1.91s6.73,5.19,8.1,12.66Z" style="fill: rgb(38, 50, 56); transform-origin: 259.228px 104.935px 0px;" id="elqxw2kh6s55m" class="animable"></path><path d="M281.85,144.77c-4.5,6-11.18,8.62-19,2.55,0,0-4.31,6.36-12.75,3.08-10.24-4-19.94-25.16-10.65-36.87a16.63,16.63,0,0,1,8.31-6.07h0c8.06-2.36,15.08,4.12,15.08,4.12s11.14-10,21.66,2C290.37,120.17,288.42,136.05,281.85,144.77Z" style="fill: #029805; transform-origin: 261.852px 129.141px 0px;" id="el5si45mjbr9u" class="animable"></path><g id="el5o59evfdz5v"><path d="M281.85,144.77c-4.5,6-11.18,8.62-19,2.55,0,0-4.31,6.36-12.75,3.08-10.24-4-19.94-25.16-10.65-36.87a16.63,16.63,0,0,1,8.31-6.07c-7.17,5.88-9.35,26.26.7,35.56,10.38,9.61,15.48.83,15.48.83a11.07,11.07,0,0,0,6,4.83C273,149.81,277.41,148.92,281.85,144.77Z" style="opacity: 0.2; transform-origin: 258.779px 129.4px 0px;" class="animable" id="elcqz26xhy92"></path></g><path d="M261.85,105.18a.26.26,0,0,1-.23-.16.24.24,0,0,1,.15-.31,25.69,25.69,0,0,0,9-6.14.24.24,0,1,1,.36.33,26.27,26.27,0,0,1-9.18,6.26Z" style="fill: rgb(38, 50, 56); transform-origin: 266.4px 101.835px 0px;" id="elemhrq83ojba" class="animable"></path><path d="M257.61,180.51a1.45,1.45,0,0,1-1.41-1.08l-4.47-16.72L243.5,177a1.46,1.46,0,1,1-2.53-1.45l10-17.37a1.46,1.46,0,0,1,1.46-.71,1.43,1.43,0,0,1,1.21,1.06L259,178.68a1.45,1.45,0,0,1-1,1.78A1.18,1.18,0,0,1,257.61,180.51Z" style="fill: rgb(38, 50, 56); transform-origin: 249.895px 168.984px 0px;" id="el9rhpu7d3xqc" class="animable"></path><path d="M254.39,170.82h-.07l-8-.38a1.46,1.46,0,0,1,.14-2.91l8,.38a1.46,1.46,0,0,1-.07,2.91Z" style="fill: rgb(38, 50, 56); transform-origin: 250.399px 169.175px 0px;" id="elt9wa7bqwur" class="animable"></path><path d="M278.08,180.75a2.28,2.28,0,0,1-1.48-.56,5.07,5.07,0,0,1-1.32-2.72,6.37,6.37,0,0,1-2.38,2.18,8,8,0,0,1-7.13-.06,5.64,5.64,0,0,1-3-4.32c-.76-6.11,2.43-9.27,5.67-10.19a7.37,7.37,0,0,1,6.93,1.34,1.45,1.45,0,0,1,2.6.93c0,.23,0,.82-.1,1.65-.2,4,0,7.75.57,8.81a1.45,1.45,0,0,1,.27,2.86A2.38,2.38,0,0,1,278.08,180.75Zm-7.43-13.08a5.26,5.26,0,0,0-1.46.21c-1.3.37-4.23,1.79-3.58,7a2.79,2.79,0,0,0,1.54,2.11,5.09,5.09,0,0,0,4.46,0c1.72-.86,2.71-4.06,3.14-6.95a1.48,1.48,0,0,1-.81-.75A3.52,3.52,0,0,0,270.65,167.67Z" style="fill: rgb(38, 50, 56); transform-origin: 271.242px 172.741px 0px;" id="els1fc72mdb5" class="animable"></path></g><g id="freepik--Character--inject-1" style="transform-origin: 359.248px 293.031px 0px;" class="animable"><path d="M323.46,214.56,316.81,213l4.75-5.9s5.85,1.77,4.82,4.74Z" style="fill: rgb(255, 181, 115); transform-origin: 321.656px 210.83px 0px;" id="elija1netsod" class="animable"></path><polygon points="312 208.23 317.81 204.54 321.56 207.08 316.81 212.98 312 208.23" style="fill: rgb(255, 181, 115); transform-origin: 316.78px 208.76px 0px;" id="elaeao9gz5g8r" class="animable"></polygon><path d="M370.11,213.13c-.69.63-1.38,1.24-2.07,1.85-.35.3-.71.61-1.07.9-1.8,1.53-3.65,3-5.55,4.37l-1.38,1c-1.07.73-2.14,1.47-3.24,2.17-.76.49-1.54,1-2.35,1.42s-1.67.92-2.56,1.36l-.52.25a21.78,21.78,0,0,1-3.57,1.39,14.07,14.07,0,0,1-2.22.49,11.35,11.35,0,0,1-1.36.11h-.43a9.68,9.68,0,0,1-1-.1,14.84,14.84,0,0,1-4.12-1.35,35.15,35.15,0,0,1-5-3.06c-.28-.19-.57-.39-.84-.6a68.52,68.52,0,0,1-5.65-4.72q-2-1.89-3.94-3.94l3.21-3.89c1.4.81,2.8,1.63,4.21,2.43,2.12,1.21,4.24,2.39,6.34,3.47l.92.46c1.26.62,2.5,1.18,3.65,1.61l.5.17a7.26,7.26,0,0,0,1.83.39c.1,0,0,0,.07,0s.07,0,.2-.06.46-.14.78-.27a27.7,27.7,0,0,0,4.47-2.49l.09-.05c1.54-1,3.1-2.13,4.64-3.32l.32-.25c2.17-1.65,4.37-3.42,6.5-5.2.82-.69,1.64-1.37,2.43-2.05,0,0,2.28-2.48,4.79-2.48C371.63,203.09,370.11,213.13,370.11,213.13Z" style="fill: #029805; transform-origin: 346.842px 215.79px 0px;" id="elxuwqdhdhjkt" class="animable"></path><g id="elxke54cdhxrj"><path d="M336.93,216.66l.92.46-4.25,6.79c-.28-.19-.57-.39-.84-.6a68.52,68.52,0,0,1-5.65-4.72l3.48-5.4C332.71,214.4,334.83,215.58,336.93,216.66Z" style="fill: rgb(255, 255, 255); opacity: 0.2; transform-origin: 332.48px 218.55px 0px;" class="animable" id="elgvso749kjja"></path></g><g id="elewwwcf048ga"><path d="M351.89,226.19l-.52.25a21.78,21.78,0,0,1-3.57,1.39,14.07,14.07,0,0,1-2.22.49,11.35,11.35,0,0,1-1.36.11h-.43l-2.29-9.69.5.17a7.26,7.26,0,0,0,1.83.39c.1,0,0,0,.07,0s.07,0,.2-.06.46-.14.78-.27a27.7,27.7,0,0,0,4.47-2.49l.09-.05Z" style="fill: rgb(255, 255, 255); opacity: 0.2; transform-origin: 346.695px 222.43px 0px;" class="animable" id="elkbg1voty69m"></path></g><g id="elexl95r2aypl"><path d="M368,215c-2.15,1.85-4.34,3.59-6.62,5.27l-7-7.43c2.17-1.65,4.37-3.42,6.5-5.2Z" style="fill: rgb(255, 255, 255); opacity: 0.2; transform-origin: 361.19px 213.955px 0px;" class="animable" id="elw1memv2cc1d"></path></g><g id="el5dguh6eu35r"><path d="M367,215.88c-1.8,1.53-3.65,3-5.55,4.37l-1.38,1c-1.07.73-2.14,1.47-3.24,2.17-.07-9.68,10-11,10-11A6.86,6.86,0,0,1,367,215.88Z" style="opacity: 0.2; transform-origin: 361.987px 217.92px 0px;" class="animable" id="eluxnpenar5b"></path></g><polygon points="335.63 404.3 329.32 402.01 332.79 386.79 339.1 389.09 335.63 404.3" style="fill: rgb(255, 181, 115); transform-origin: 334.21px 395.545px 0px;" id="elhbvvkt6r93" class="animable"></polygon><polygon points="385.43 412.68 378.72 412.68 376.82 397.16 383.52 397.16 385.43 412.68" style="fill: rgb(255, 181, 115); transform-origin: 381.125px 404.92px 0px;" id="el0gabxfljtbz" class="animable"></polygon><path d="M377.84,411.91H386a.59.59,0,0,1,.58.46l1.38,5.95a1,1,0,0,1-1,1.2c-2.63,0-4.55-.2-7.86-.2-2,0-8.17.21-11,.21s-3.21-2.78-2.06-3c5.16-1.13,9-2.68,10.67-4.17A1.6,1.6,0,0,1,377.84,411.91Z" style="fill: rgb(38, 50, 56); transform-origin: 376.707px 415.72px 0px;" id="eleok8n5pm82o" class="animable"></path><path d="M329.08,400.72l7.18,1.54a.59.59,0,0,1,.46.57l.11,6.1a1,1,0,0,1-1.19,1c-2.58-.6-6.28-1.55-9.53-2.25-3.81-.81-6.16-1.58-10.62-2.54-2.7-.58-2.89-3.46-1.71-3.46,5.37,0,8.62,1,13.62-.75A3.12,3.12,0,0,1,329.08,400.72Z" style="fill: rgb(38, 50, 56); transform-origin: 324.96px 405.317px 0px;" id="elzb0f5iokxko" class="animable"></path><g id="eleyx5it3xpnl"><polygon points="332.79 386.8 331 394.64 337.31 396.93 339.11 389.09 332.79 386.8" style="opacity: 0.2; transform-origin: 335.055px 391.865px 0px;" class="animable" id="el6iwsi9hhbfs"></polygon></g><g id="elw92lk8ur23"><polygon points="383.52 397.17 376.82 397.17 377.8 405.17 384.51 405.17 383.52 397.17" style="opacity: 0.2; transform-origin: 380.665px 401.17px 0px;" class="animable" id="elynvgopihnob"></polygon></g><path d="M329.15,392.32l10.69,3.88s8.35-36.77,12.79-57.16a218.62,218.62,0,0,1,7.28-23.81c4.06-11.45,8.9-23.76,12.81-33.39,4.12-10.15,7.19-17.3,7.19-17.3l-23.11-4.68s-17.64,50.75-21.6,70.81C331.08,351.52,329.15,392.32,329.15,392.32Z" style="fill: rgb(38, 50, 56); transform-origin: 354.53px 328.03px 0px;" id="elec6nmmd2v0j" class="animable"></path><g id="elk2n6lhcilk"><g style="opacity: 0.3; transform-origin: 354.53px 328.03px 0px;" class="animable" id="el6uz4s67f8ai"><path d="M329.15,392.32l10.69,3.88s8.35-36.77,12.79-57.16a218.62,218.62,0,0,1,7.28-23.81c4.06-11.45,8.9-23.76,12.81-33.39,4.12-10.15,7.19-17.3,7.19-17.3l-23.11-4.68s-17.64,50.75-21.6,70.81C331.08,351.52,329.15,392.32,329.15,392.32Z" style="fill: rgb(255, 255, 255); transform-origin: 354.53px 328.03px 0px;" id="elhrth62a6u1w" class="animable"></path></g></g><g id="elhx2m5ioeqkb"><path d="M359.91,315.23c4.06-11.45,8.9-23.76,12.81-33.39l-1.79-5.54C364.32,282.42,360.19,303.51,359.91,315.23Z" style="opacity: 0.2; transform-origin: 366.315px 295.765px 0px;" class="animable" id="el23bd3gnwy8v"></path></g><path d="M369.27,262.38s-4.13,57.87-4.38,77.53c-.27,21.54,9.8,63.71,9.8,63.71H387s-4.91-38.05-3.28-59.39C385.52,320.38,392,267,392,267Z" style="fill: rgb(38, 50, 56); transform-origin: 378.442px 333px 0px;" id="eldhsh2wxf8yg" class="animable"></path><g id="elz0kz7b28hvm"><g style="opacity: 0.3; transform-origin: 378.442px 333px 0px;" class="animable" id="eln75s8p4yalo"><path d="M369.27,262.38s-4.13,57.87-4.38,77.53c-.27,21.54,9.8,63.71,9.8,63.71H387s-4.91-38.05-3.28-59.39C385.52,320.38,392,267,392,267Z" style="fill: rgb(255, 255, 255); transform-origin: 378.442px 333px 0px;" id="els6ixbcv0x1n" class="animable"></path></g></g><polygon points="373.22 403.88 387.68 403.88 387.63 399.57 372.54 398.69 373.22 403.88" style="fill: rgb(38, 50, 56); transform-origin: 380.11px 401.285px 0px;" id="elfhjvm49xfc" class="animable"></polygon><polygon points="327.72 392.19 340.52 396.63 341.92 392.5 327.91 387.4 327.72 392.19" style="fill: rgb(38, 50, 56); transform-origin: 334.82px 392.015px 0px;" id="elzxwsas0sd1" class="animable"></polygon><path d="M375.64,413.08a2.05,2.05,0,0,1-1.29-.34,1,1,0,0,1-.34-.84.48.48,0,0,1,.27-.45c.73-.38,2.91.95,3.15,1.1a.15.15,0,0,1,.08.16.18.18,0,0,1-.12.13A8,8,0,0,1,375.64,413.08Zm-1-1.39a.46.46,0,0,0-.21,0s-.09.06-.09.19a.6.6,0,0,0,.22.57,3.25,3.25,0,0,0,2.38.13A6.5,6.5,0,0,0,374.63,411.69Z" style="fill: #029805; transform-origin: 375.759px 412.234px 0px;" id="elg0k154kbjrr" class="animable"></path><path d="M377.35,412.84a.1.1,0,0,1-.07,0c-.7-.37-2.06-1.84-1.92-2.59a.5.5,0,0,1,.5-.41.86.86,0,0,1,.68.2c.78.64,1,2.57,1,2.65a.17.17,0,0,1-.07.15ZM376,410.13h-.07c-.2,0-.22.12-.23.16-.08.44.79,1.55,1.48,2.08a3.81,3.81,0,0,0-.81-2.1A.55.55,0,0,0,376,410.13Z" style="fill: #029805; transform-origin: 376.445px 411.339px 0px;" id="elo9xizln1nu" class="animable"></path><path d="M328.25,401.49h0c-1.1,0-3-.16-3.63-.95a.91.91,0,0,1-.13-.82.5.5,0,0,1,.34-.36c.89-.28,3.25,1.63,3.52,1.85a.17.17,0,0,1,.05.18A.17.17,0,0,1,328.25,401.49ZM325,399.65l-.06,0a.2.2,0,0,0-.14.14.57.57,0,0,0,.09.54c.33.44,1.4.74,2.9.81C326.82,400.44,325.5,399.59,325,399.65Z" style="fill: #029805; transform-origin: 326.426px 400.411px 0px;" id="elcm2199u7iuf" class="animable"></path><path d="M328.25,401.49a.2.2,0,0,1-.11,0c-.72-.53-2-2.28-1.73-3,.07-.17.23-.36.67-.31a1.14,1.14,0,0,1,.81.45,4.56,4.56,0,0,1,.5,2.74.18.18,0,0,1-.09.13Zm-1.37-3c-.14,0-.16.08-.17.11-.16.43.67,1.77,1.38,2.43a3.7,3.7,0,0,0-.45-2.2.86.86,0,0,0-.59-.34A.48.48,0,0,0,326.88,398.47Z" style="fill: #029805; transform-origin: 327.401px 399.836px 0px;" id="el9lzlshddar4" class="animable"></path><path d="M405,210.22c-1,2.48-2,5-2.83,7.51q-1.43,4.14-2.56,8.24c-.53,1.88-1,3.74-1.47,5.58l-.45,1.86c-.35,1.47-.67,2.93-1,4.36s-.56,2.72-.81,4-.54,2.79-.77,4.13-.45,2.63-.65,3.88c-.23,1.4-.43,2.74-.61,4-.24,1.61-.44,3.11-.63,4.49-.57,4.16-.95,7.2-1.3,8.66l-35.15-7.12c0-2.76,0-5.41.12-8,.07-1.71.15-3.37.26-5q.1-1.6.24-3.15c.13-1.57.29-3.1.45-4.57.2-1.67.41-3.26.64-4.8.43-2.85.92-5.49,1.43-7.94.64-3,1.32-5.65,2-8,.88-3,1.77-5.58,2.59-7.7a48.77,48.77,0,0,1,3.57-7.61,68.65,68.65,0,0,1,8.62,0c.6,0,1.21.11,1.84.18a130.74,130.74,0,0,1,14.95,3c.93.23,1.88.51,2.79.78C401,208.51,405,210.22,405,210.22Z" style="fill: #029805; transform-origin: 380.885px 234.917px 0px;" id="elnnnoxhkqll" class="animable"></path><g id="elnjahdxg83f"><path d="M394.5,249.81c-.51,3.16-.91,6-1.24,8.51l-36.33-6.43c.11-2.83.27-5.54.5-8.13Z" style="fill: rgb(255, 255, 255); opacity: 0.2; transform-origin: 375.715px 251.04px 0px;" class="animable" id="elm0rtb3c1hk"></path></g><g id="el28bjebmpwm1i"><path d="M397.7,233.41c-.68,2.88-1.27,5.7-1.78,8.39l-37.4-7.41c.43-2.85.92-5.49,1.43-7.94Z" style="fill: rgb(255, 255, 255); opacity: 0.2; transform-origin: 378.11px 234.125px 0px;" class="animable" id="ellrxsk7tio5"></path></g><g id="elrj42h6z32oi"><path d="M402.18,217.73q-1.43,4.14-2.56,8.24L362,218.4c.88-3,1.77-5.58,2.59-7.7Z" style="fill: rgb(255, 255, 255); opacity: 0.2; transform-origin: 382.09px 218.335px 0px;" class="animable" id="elrmatyro05yi"></path></g><path d="M395.28,189.2c-1.86,4.62-4.5,13.25-1.75,17.14a15.1,15.1,0,0,1-12.41,2.25c-4.12-.92-3.77-3.86-2.54-5.28,5.61-.19,6.24-4.2,6-8.13Z" style="fill: rgb(255, 181, 115); transform-origin: 386.518px 199.133px 0px;" id="elnvci4imy8r8" class="animable"></path><path d="M381,208.57s1.16,2.32,2.6,4.67c3-.87,10.18-3.38,10.69-7a3.7,3.7,0,0,0-1.38-2A39.56,39.56,0,0,1,381,208.57Z" style="fill: rgb(255, 255, 255); transform-origin: 387.645px 208.74px 0px;" id="elk6b9kiw9wfg" class="animable"></path><path d="M381,208.57a19.37,19.37,0,0,0-4.36,3.19c-1.66-1.78.85-8.19,1.74-8.77a4.7,4.7,0,0,1,2.85-.33S378.06,207.14,381,208.57Z" style="fill: rgb(255, 255, 255); transform-origin: 378.658px 207.166px 0px;" id="elsult57myn9" class="animable"></path><g id="elrlsh7d7l6l"><path d="M390.93,191.64l-6.32,3.54a16.76,16.76,0,0,1-.05,2.75c2.1.12,5.35-1.56,6-3.67A7.37,7.37,0,0,0,390.93,191.64Z" style="opacity: 0.2; transform-origin: 387.748px 194.788px 0px;" class="animable" id="elg0qzqnoxpot"></path></g><path d="M383.09,172.47c-1.83,2-3.67,7,.33,6.95S386.23,169.05,383.09,172.47Z" style="fill: rgb(38, 50, 56); transform-origin: 383.498px 175.598px 0px;" id="elzymkydfgwmg" class="animable"></path><path d="M398.46,183.49c-2.44,6.18-3.56,9.92-7.8,12.09-6.37,3.25-13.2-2.25-12.65-9.06.5-6.12,4.41-15.19,11.39-15.62A9.16,9.16,0,0,1,398.46,183.49Z" style="fill: rgb(255, 181, 115); transform-origin: 388.556px 183.711px 0px;" id="elgkc7s2bc5v" class="animable"></path><path d="M399.41,171.59h-4.53l2.18,4.12c.74.11-.73,2.62-.09,2.63,0,0-3,5.46-1.12,9.15,6.72-.54,11.46-5.83,8.42-9.63C406.2,174.52,402.78,172,399.41,171.59Z" style="fill: rgb(38, 50, 56); transform-origin: 400.045px 179.54px 0px;" id="elnka7qqcb73" class="animable"></path><path d="M399.18,189.54a6.26,6.26,0,0,1-4.1,2.51c-2.18.32-3-1.72-2.19-3.64.74-1.74,2.78-4,4.87-3.43A2.87,2.87,0,0,1,399.18,189.54Z" style="fill: rgb(255, 181, 115); transform-origin: 396.202px 188.487px 0px;" id="elntlm5cjbrb" class="animable"></path><path d="M388.34,182c-.17.51-.58.83-.91.72s-.48-.62-.31-1.13.58-.84.91-.73S388.5,181.52,388.34,182Z" style="fill: rgb(38, 50, 56); transform-origin: 387.728px 181.79px 0px;" id="elwoifu2rsht8" class="animable"></path><path d="M382.54,180.08c-.17.52-.57.84-.91.73s-.47-.62-.3-1.14.57-.84.91-.72S382.71,179.57,382.54,180.08Z" style="fill: rgb(38, 50, 56); transform-origin: 381.935px 179.878px 0px;" id="el32el9z8cwdf" class="animable"></path><path d="M384.3,181a18.83,18.83,0,0,1-3.87,3.4,3.2,3.2,0,0,0,2.3,1.23Z" style="fill: rgb(237, 137, 62); transform-origin: 382.365px 183.315px 0px;" id="elnld5gz1ebmo" class="animable"></path><path d="M390.73,180.76a.32.32,0,0,1-.24-.21,2.61,2.61,0,0,0-1.6-1.66.31.31,0,0,1,.15-.61,3.16,3.16,0,0,1,2,2.07.31.31,0,0,1-.2.4A.29.29,0,0,1,390.73,180.76Z" style="fill: rgb(38, 50, 56); transform-origin: 389.854px 179.516px 0px;" id="el19i7d9kgluf" class="animable"></path><path d="M380.7,177.24a.38.38,0,0,1-.17-.08.33.33,0,0,1,0-.45,3.11,3.11,0,0,1,2.72-1,.31.31,0,0,1,.25.37.3.3,0,0,1-.37.25,2.45,2.45,0,0,0-2.14.79A.3.3,0,0,1,380.7,177.24Z" style="fill: rgb(38, 50, 56); transform-origin: 381.974px 176.463px 0px;" id="elj3x5q8tqm3d" class="animable"></path><path d="M382,186.81a24,24,0,0,1,1.17,3.25l.6-.07c2.74-.33,3.9-1.39,4.36-2.46a3.52,3.52,0,0,0,.23-1.67,3.07,3.07,0,0,0-.19-.94c-1.35,1-3.88,1.55-5.24,1.76C382.36,186.78,382,186.81,382,186.81Z" style="fill: rgb(38, 50, 56); transform-origin: 385.19px 187.49px 0px;" id="el89njml8crg2" class="animable"></path><path d="M382.93,186.68l.37.95c2.58-.32,4.35-.89,5.06-1.77a3.07,3.07,0,0,0-.19-.94C386.82,186,384.29,186.47,382.93,186.68Z" style="fill: rgb(255, 255, 255); transform-origin: 385.645px 186.275px 0px;" id="eltgfjlntai1b" class="animable"></path><path d="M383.77,190c2.74-.33,3.9-1.39,4.36-2.46a8.84,8.84,0,0,0-3,1A3.37,3.37,0,0,0,383.77,190Z" style="fill: rgb(222, 87, 83); transform-origin: 385.95px 188.77px 0px;" id="el9yoq8r5qz2r" class="animable"></path><path d="M403,173s-3.93-6.06-13.14-6.45-9.5,5.77-6.38,7.88l.27-.9a7.85,7.85,0,0,0,2.75,2.12v-1.22a15.54,15.54,0,0,0,4.43,2.87v-1.54s2.4,2,7.39,2.56S405.29,176.8,403,173Z" style="fill: rgb(38, 50, 56); transform-origin: 392.82px 172.471px 0px;" id="el9gjkfi0j09" class="animable"></path><g id="elqlkm19md6uk"><path d="M396.73,237.77c-.29,1.37-.56,2.72-.81,4s-.54,2.79-.77,4.13-.45,2.63-.65,3.88c-.23,1.4-.43,2.74-.61,4-7.78-.57-27.76-2.4-36.7-6.92q.1-1.6.24-3.15c.13-1.57.29-3.1.45-4.57,5.77-.51,20.51-1.8,23.83-2.2,4.15-.49,12.18-17,13.57-17.54C396,219.17,396.46,228.67,396.73,237.77Z" style="opacity: 0.2; transform-origin: 376.96px 236.588px 0px;" class="animable" id="elpq7abn3moem"></path></g><path d="M360.85,246l-6,3.18-.3-7.57s5.57-2.51,6.74.41Z" style="fill: rgb(255, 181, 115); transform-origin: 357.92px 244.893px 0px;" id="elpwu0t3nl3m" class="animable"></path><polygon points="348.06 248.79 350.01 242.2 354.51 241.64 354.81 249.22 348.06 248.79" style="fill: rgb(255, 181, 115); transform-origin: 351.435px 245.43px 0px;" id="elugg5jt7rhp" class="animable"></polygon><path d="M406,218.94a49.61,49.61,0,0,1-2.51,8.12A80.71,80.71,0,0,1,398,238.42a48.8,48.8,0,0,1-4.86,7,13.32,13.32,0,0,1-2.34,2.22c-1.87,1.28-6.24,1.61-11.1,1.5-2.77,0-5.69-.26-8.41-.5-6-.56-10.91-1.32-10.91-1.32l.19-6.15s5.12-.36,10.57-.88c2.9-.26,5.89-.57,8.24-.9a18,18,0,0,0,4.36-.91,6.6,6.6,0,0,0,1-.81,26.66,26.66,0,0,0,4.69-6.95c1-2,2-4.14,2.86-6.18,1.34-3.2,2.42-6.14,3-7.86.36-1,.56-1.59.56-1.59l9.1-4.86C406.69,211.72,406.84,215,406,218.94Z" style="fill: #029805; transform-origin: 383.438px 229.695px 0px;" id="elajv4xy71ds" class="animable"></path><g id="elkqy7n5fkfco"><path d="M379.69,249.13c-2.77,0-5.69-.26-8.41-.5l-.15-8.35c2.9-.26,5.89-.57,8.24-.9Z" style="fill: rgb(255, 255, 255); opacity: 0.2; transform-origin: 375.41px 244.255px 0px;" class="animable" id="elpm0ukf1oewi"></path></g><g id="el2ocqordf8x"><path d="M398,238.42a48.8,48.8,0,0,1-4.86,7l-8.35-7.75a26.66,26.66,0,0,0,4.69-6.95Z" style="fill: rgb(255, 255, 255); opacity: 0.2; transform-origin: 391.395px 238.07px 0px;" class="animable" id="el2yjzc0z40k6"></path></g><g id="elee967hnzwxq"><path d="M406,218.94a49.61,49.61,0,0,1-2.51,8.12l-11.18-2.53c1.34-3.2,2.42-6.14,3-7.86Z" style="fill: rgb(255, 255, 255); opacity: 0.2; transform-origin: 399.155px 221.865px 0px;" class="animable" id="eleixg3mr15fa"></path></g></g><defs>     <filter id="active" height="200%">         <feMorphology in="SourceAlpha" result="DILATED" operator="dilate" radius="2"></feMorphology>                <feFlood flood-color="#32DFEC" flood-opacity="1" result="PINK"></feFlood>        <feComposite in="PINK" in2="DILATED" operator="in" result="OUTLINE"></feComposite>        <feMerge>            <feMergeNode in="OUTLINE"></feMergeNode>            <feMergeNode in="SourceGraphic"></feMergeNode>        </feMerge>    </filter>    <filter id="hover" height="200%">        <feMorphology in="SourceAlpha" result="DILATED" operator="dilate" radius="2"></feMorphology>                <feFlood flood-color="#ff0000" flood-opacity="0.5" result="PINK"></feFlood>        <feComposite in="PINK" in2="DILATED" operator="in" result="OUTLINE"></feComposite>        <feMerge>            <feMergeNode in="OUTLINE"></feMergeNode>            <feMergeNode in="SourceGraphic"></feMergeNode>        </feMerge>            <feColorMatrix type="matrix" values="0   0   0   0   0                0   1   0   0   0                0   0   0   0   0                0   0   0   1   0 "></feColorMatrix>    </filter></defs></svg>